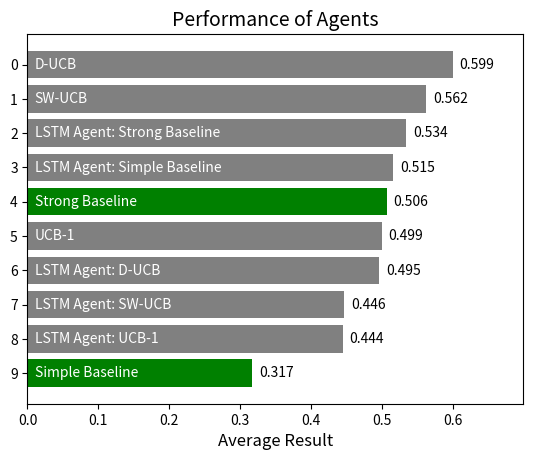

The matplotlib source for this figure:
import matplotlib.pyplot as plt
import numpy as np

# Names of agents
agents = ["Simple Baseline", "Strong Baseline", "SW-UCB", "UCB-1", "D-UCB", "LSTM Agent: Strong Baseline",
          "LSTM Agent: Simple Baseline", "LSTM Agent: UCB-1", "LSTM Agent: SW-UCB", "LSTM Agent: D-UCB"]

# Corresponding average results
average_results = [0.317, 0.506, 0.562, 0.499, 0.599, 0.534, 0.515, 0.444, 0.446, 0.495]

# Sort agents and average_results by average_results
sort_index = np.argsort(average_results)[::-1]  # Reverse order
agents = [agents[i] for i in sort_index]
average_results = [average_results[i] for i in sort_index]

y_pos = np.arange(len(agents))

# Create a figure and a set of subplots
fig, ax = plt.subplots()

# Set colors for the bars
colors = ['gray' if agent != 'Strong Baseline' and agent != 'Simple Baseline' else 'green' for agent in agents]

# Create horizontal bars with colors
bars = ax.barh(y_pos, average_results, align='center', color=colors)

# Label the bars with the average result value
for i in range(len(bars)):
    ax.text(bars[i].get_width() + 0.01, bars[i].get_y() + bars[i].get_height()/2,
            f'{average_results[i]:.3f}', color='black', va='center')

# Set a buffer space for x-axis
ax.set_xlim([0, max(average_results) + 0.1])

# Invert the y-axis to have the highest value at the top
ax.invert_yaxis()

# Set title and labels for axes
ax.set_xlabel("Average Result", fontsize=12)
ax.set_title("Performance of Agents", fontsize=14)

# Place y labels (agent names) inside the bars
ax.set_yticks(y_pos)
for i in range(len(agents)):
    ax.text(0.01, i, agents[i], va='center', ha='left', color='white', fontsize=10)


plt.savefig('averageReward.png', dpi=500)
plt.show()
